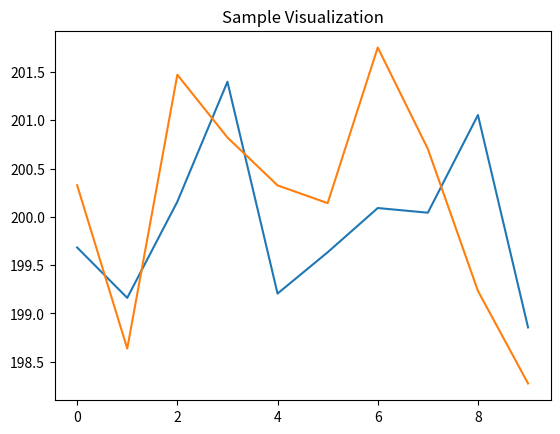

Recreate this plot in Python.
#!/usr/bin/env python
# coding: utf-8

# In[ ]:


import numpy as np
from matplotlib import pyplot as plt

sample1 = 200 + np.random.randn(10)
# np.random.randn(10)
#이 함수는 평균이 0이고 표준 편차가 1인 표준 정규 분포에서 10개의 랜덤 숫자를 생성합니다.
print(sample1)

sample2 = 200 + np.random.randn(10)
# 생성된 랜덤 숫자 각각에 200을 더하여 평균을 0에서 200으로 이동시킵니다.
print(sample2)

print(abs(sample1-sample2))

x = [x for x in range(len(sample2))]
plt.plot(x, sample1, '-')
plt.plot(x, sample2, '-')
plt.fill_between(x, sample1, np.maximum(sample1, sample2),
                 where=(abs(sample1-sample2) > 1), facecolor='g', alpha=0.6)
#  where=(abs(sample1-sample2) > 1)  조건임. 
plt.title("Sample Visualization")
plt.show()

